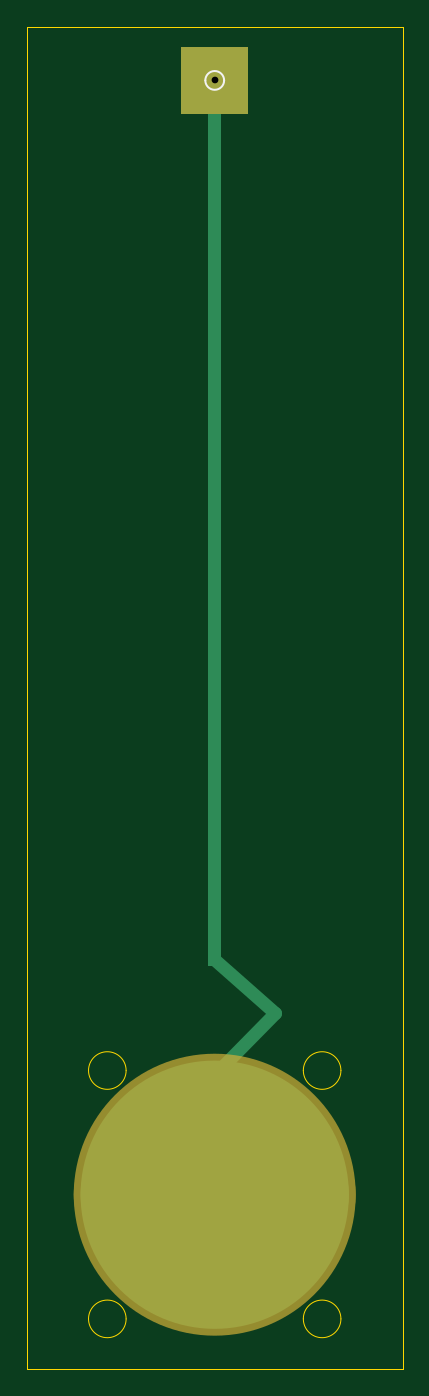
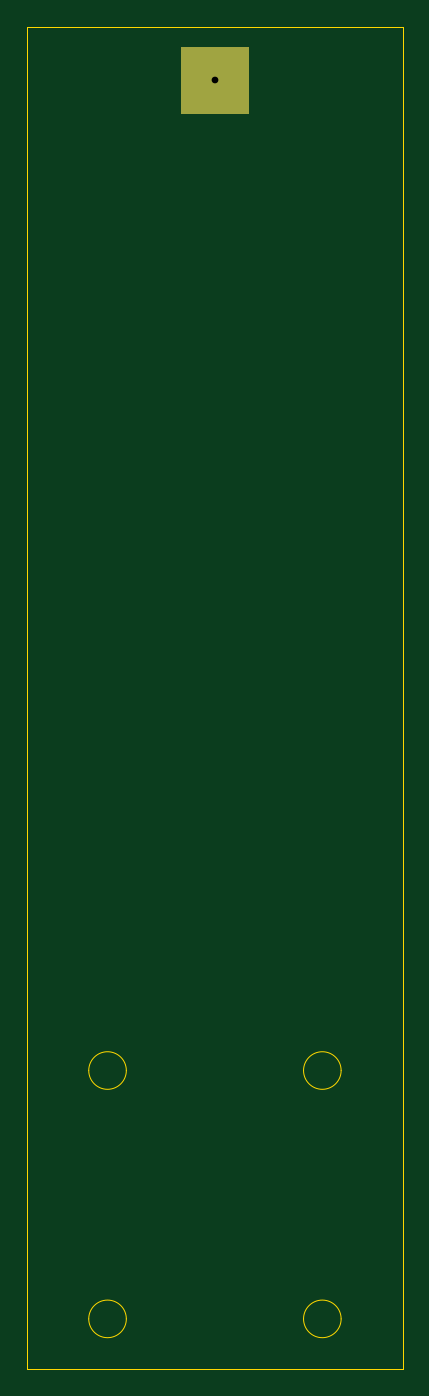
Circuit board: 11 layer files. Board 28.0 x 100.0 mm.
- bottom_copper: TP_cell-B_Cu.gbr (757 bytes)
- bottom_mask: TP_cell-B_Mask.gbr (655 bytes)
- paste: TP_cell-B_Paste.gbr (452 bytes)
- bottom_silk: TP_cell-B_Silkscreen.gbr (453 bytes)
- outline: TP_cell-Edge_Cuts.gbr (1265 bytes)
- top_copper: TP_cell-F_Cu.gbr (1321 bytes)
- top_mask: TP_cell-F_Mask.gbr (831 bytes)
- paste: TP_cell-F_Paste.gbr (452 bytes)
- top_silk: TP_cell-F_Silkscreen.gbr (637 bytes)
- drill: TP_cell-NPTH.drl (264 bytes)
- drill: TP_cell-PTH.drl (332 bytes)

=== bottom_copper: TP_cell-B_Cu.gbr ===
%TF.GenerationSoftware,KiCad,Pcbnew,10.0.5*%
%TF.CreationDate,2026-09-15T10:51:04-07:00*%
%TF.ProjectId,TP_cell,54505f63-656c-46c2-9e6b-696361645f70,rev?*%
%TF.SameCoordinates,Original*%
%TF.FileFunction,Copper,L2,Bot*%
%TF.FilePolarity,Positive*%
%FSLAX46Y46*%
G04 Gerber Fmt 4.6, Leading zero omitted, Abs format (unit mm)*
G04 Created by KiCad (PCBNEW 10.0.5) date 2026-09-15 10:51:04*
%MOMM*%
%LPD*%
G01*
G04 APERTURE LIST*
%TA.AperFunction,ComponentPad*%
%ADD10C,1.000000*%
%TD*%
G04 APERTURE END LIST*
%TA.AperFunction,NonConductor*%
G36*
X61500000Y-51500000D02*
G01*
X66500000Y-51500000D01*
X66500000Y-56500000D01*
X61500000Y-56500000D01*
X61500000Y-51500000D01*
G37*
%TD.AperFunction*%
D10*
%TO.P,,1*%
%TO.N,N/C*%
X64000000Y-54000000D03*
%TD*%
M02*

=== bottom_mask: TP_cell-B_Mask.gbr ===
%TF.GenerationSoftware,KiCad,Pcbnew,10.0.5*%
%TF.CreationDate,2026-09-15T10:51:04-07:00*%
%TF.ProjectId,TP_cell,54505f63-656c-46c2-9e6b-696361645f70,rev?*%
%TF.SameCoordinates,Original*%
%TF.FileFunction,Soldermask,Bot*%
%TF.FilePolarity,Negative*%
%FSLAX46Y46*%
G04 Gerber Fmt 4.6, Leading zero omitted, Abs format (unit mm)*
G04 Created by KiCad (PCBNEW 10.0.5) date 2026-09-15 10:51:04*
%MOMM*%
%LPD*%
G01*
G04 APERTURE LIST*
%ADD10C,1.000000*%
G04 APERTURE END LIST*
G36*
X61500000Y-51500000D02*
G01*
X66500000Y-51500000D01*
X66500000Y-56500000D01*
X61500000Y-56500000D01*
X61500000Y-51500000D01*
G37*
D10*
%TO.C,*%
X64000000Y-54000000D03*
%TD*%
M02*

=== paste: TP_cell-B_Paste.gbr ===
%TF.GenerationSoftware,KiCad,Pcbnew,10.0.5*%
%TF.CreationDate,2026-09-15T10:51:04-07:00*%
%TF.ProjectId,TP_cell,54505f63-656c-46c2-9e6b-696361645f70,rev?*%
%TF.SameCoordinates,Original*%
%TF.FileFunction,Paste,Bot*%
%TF.FilePolarity,Positive*%
%FSLAX46Y46*%
G04 Gerber Fmt 4.6, Leading zero omitted, Abs format (unit mm)*
G04 Created by KiCad (PCBNEW 10.0.5) date 2026-09-15 10:51:04*
%MOMM*%
%LPD*%
G01*
G04 APERTURE LIST*
G04 APERTURE END LIST*
M02*

=== bottom_silk: TP_cell-B_Silkscreen.gbr ===
%TF.GenerationSoftware,KiCad,Pcbnew,10.0.5*%
%TF.CreationDate,2026-09-15T10:51:04-07:00*%
%TF.ProjectId,TP_cell,54505f63-656c-46c2-9e6b-696361645f70,rev?*%
%TF.SameCoordinates,Original*%
%TF.FileFunction,Legend,Bot*%
%TF.FilePolarity,Positive*%
%FSLAX46Y46*%
G04 Gerber Fmt 4.6, Leading zero omitted, Abs format (unit mm)*
G04 Created by KiCad (PCBNEW 10.0.5) date 2026-09-15 10:51:04*
%MOMM*%
%LPD*%
G01*
G04 APERTURE LIST*
G04 APERTURE END LIST*
M02*

=== outline: TP_cell-Edge_Cuts.gbr ===
%TF.GenerationSoftware,KiCad,Pcbnew,10.0.5*%
%TF.CreationDate,2026-09-15T10:51:04-07:00*%
%TF.ProjectId,TP_cell,54505f63-656c-46c2-9e6b-696361645f70,rev?*%
%TF.SameCoordinates,Original*%
%TF.FileFunction,Profile,NP*%
%FSLAX46Y46*%
G04 Gerber Fmt 4.6, Leading zero omitted, Abs format (unit mm)*
G04 Created by KiCad (PCBNEW 10.0.5) date 2026-09-15 10:51:04*
%MOMM*%
%LPD*%
G01*
G04 APERTURE LIST*
%TA.AperFunction,Profile*%
%ADD10C,0.000000*%
%TD*%
%TA.AperFunction,Profile*%
%ADD11C,0.100000*%
%TD*%
G04 APERTURE END LIST*
D10*
X57400000Y-127750000D02*
G75*
G02*
X54600000Y-127750000I-1400000J0D01*
G01*
X54600000Y-127750000D02*
G75*
G02*
X57400000Y-127750000I1400000J0D01*
G01*
X73400000Y-146250000D02*
G75*
G02*
X70600000Y-146250000I-1400000J0D01*
G01*
X70600000Y-146250000D02*
G75*
G02*
X73400000Y-146250000I1400000J0D01*
G01*
X57400000Y-146250000D02*
G75*
G02*
X54600000Y-146250000I-1400000J0D01*
G01*
X54600000Y-146250000D02*
G75*
G02*
X57400000Y-146250000I1400000J0D01*
G01*
X73400000Y-127750000D02*
G75*
G02*
X70600000Y-127750000I-1400000J0D01*
G01*
X70600000Y-127750000D02*
G75*
G02*
X73400000Y-127750000I1400000J0D01*
G01*
D11*
X50000000Y-50000000D02*
X78000000Y-50000000D01*
X78000000Y-150000000D01*
X50000000Y-150000000D01*
X50000000Y-50000000D01*
M02*

=== top_copper: TP_cell-F_Cu.gbr ===
%TF.GenerationSoftware,KiCad,Pcbnew,10.0.5*%
%TF.CreationDate,2026-09-15T10:51:04-07:00*%
%TF.ProjectId,TP_cell,54505f63-656c-46c2-9e6b-696361645f70,rev?*%
%TF.SameCoordinates,Original*%
%TF.FileFunction,Copper,L1,Top*%
%TF.FilePolarity,Positive*%
%FSLAX46Y46*%
G04 Gerber Fmt 4.6, Leading zero omitted, Abs format (unit mm)*
G04 Created by KiCad (PCBNEW 10.0.5) date 2026-09-15 10:51:04*
%MOMM*%
%LPD*%
G01*
G04 APERTURE LIST*
%TA.AperFunction,NonConductor*%
%ADD10C,1.000000*%
%TD*%
%TA.AperFunction,NonConductor*%
%ADD11C,10.000000*%
%TD*%
%TA.AperFunction,ComponentPad*%
%ADD12C,1.000000*%
%TD*%
G04 APERTURE END LIST*
D10*
X64000000Y-119500000D02*
X68500000Y-123500000D01*
X68500000Y-123500000D02*
X64000000Y-128000000D01*
%TA.AperFunction,NonConductor*%
G36*
X61500000Y-51500000D02*
G01*
X66500000Y-51500000D01*
X66500000Y-56500000D01*
X61500000Y-56500000D01*
X61500000Y-51500000D01*
G37*
%TD.AperFunction*%
%TA.AperFunction,NonConductor*%
G36*
X63500000Y-56000000D02*
G01*
X64500000Y-56000000D01*
X64500000Y-120000000D01*
X63500000Y-120000000D01*
X63500000Y-56000000D01*
G37*
%TD.AperFunction*%
D11*
X69000000Y-137000000D02*
G75*
G02*
X59000000Y-137000000I-5000000J0D01*
G01*
X59000000Y-137000000D02*
G75*
G02*
X69000000Y-137000000I5000000J0D01*
G01*
D12*
%TO.P,,1*%
%TO.N,N/C*%
X64000000Y-54000000D03*
%TD*%
M02*

=== top_mask: TP_cell-F_Mask.gbr ===
%TF.GenerationSoftware,KiCad,Pcbnew,10.0.5*%
%TF.CreationDate,2026-09-15T10:51:04-07:00*%
%TF.ProjectId,TP_cell,54505f63-656c-46c2-9e6b-696361645f70,rev?*%
%TF.SameCoordinates,Original*%
%TF.FileFunction,Soldermask,Top*%
%TF.FilePolarity,Negative*%
%FSLAX46Y46*%
G04 Gerber Fmt 4.6, Leading zero omitted, Abs format (unit mm)*
G04 Created by KiCad (PCBNEW 10.0.5) date 2026-09-15 10:51:04*
%MOMM*%
%LPD*%
G01*
G04 APERTURE LIST*
%ADD10C,10.500000*%
%ADD11C,1.000000*%
G04 APERTURE END LIST*
D10*
X69250000Y-137000000D02*
G75*
G02*
X58750000Y-137000000I-5250000J0D01*
G01*
X58750000Y-137000000D02*
G75*
G02*
X69250000Y-137000000I5250000J0D01*
G01*
G36*
X61500000Y-51500000D02*
G01*
X66500000Y-51500000D01*
X66500000Y-56500000D01*
X61500000Y-56500000D01*
X61500000Y-51500000D01*
G37*
D11*
%TO.C,*%
X64000000Y-54000000D03*
%TD*%
M02*

=== paste: TP_cell-F_Paste.gbr ===
%TF.GenerationSoftware,KiCad,Pcbnew,10.0.5*%
%TF.CreationDate,2026-09-15T10:51:04-07:00*%
%TF.ProjectId,TP_cell,54505f63-656c-46c2-9e6b-696361645f70,rev?*%
%TF.SameCoordinates,Original*%
%TF.FileFunction,Paste,Top*%
%TF.FilePolarity,Positive*%
%FSLAX46Y46*%
G04 Gerber Fmt 4.6, Leading zero omitted, Abs format (unit mm)*
G04 Created by KiCad (PCBNEW 10.0.5) date 2026-09-15 10:51:04*
%MOMM*%
%LPD*%
G01*
G04 APERTURE LIST*
G04 APERTURE END LIST*
M02*

=== top_silk: TP_cell-F_Silkscreen.gbr ===
%TF.GenerationSoftware,KiCad,Pcbnew,10.0.5*%
%TF.CreationDate,2026-09-15T10:51:04-07:00*%
%TF.ProjectId,TP_cell,54505f63-656c-46c2-9e6b-696361645f70,rev?*%
%TF.SameCoordinates,Original*%
%TF.FileFunction,Legend,Top*%
%TF.FilePolarity,Positive*%
%FSLAX46Y46*%
G04 Gerber Fmt 4.6, Leading zero omitted, Abs format (unit mm)*
G04 Created by KiCad (PCBNEW 10.0.5) date 2026-09-15 10:51:04*
%MOMM*%
%LPD*%
G01*
G04 APERTURE LIST*
%ADD10C,0.120000*%
G04 APERTURE END LIST*
%TO.C,*%
D10*
X64700000Y-54000000D02*
G75*
G02*
X63300000Y-54000000I-700000J0D01*
G01*
X63300000Y-54000000D02*
G75*
G02*
X64700000Y-54000000I700000J0D01*
G01*
%TD*%
M02*

=== drill: TP_cell-NPTH.drl ===
M48
; DRILL file KiCad 10.0.5 date 2026-09-15T10:51:01
; FORMAT={-:-/ absolute / metric / decimal}
; #@! TF.CreationDate,2026-09-15T10:51:01-07:00
; #@! TF.GenerationSoftware,Kicad,Pcbnew,10.0.5
; #@! TF.FileFunction,NonPlated,1,2,NPTH
FMAT,2
METRIC
%
G90
G05
M30

=== drill: TP_cell-PTH.drl ===
M48
; DRILL file KiCad 10.0.5 date 2026-09-15T10:51:01
; FORMAT={-:-/ absolute / metric / decimal}
; #@! TF.CreationDate,2026-09-15T10:51:01-07:00
; #@! TF.GenerationSoftware,Kicad,Pcbnew,10.0.5
; #@! TF.FileFunction,Plated,1,2,PTH
FMAT,2
METRIC
; #@! TA.AperFunction,Plated,PTH,ComponentDrill
T1C0.500
%
G90
G05
T1
X64.0Y-54.0
M30
